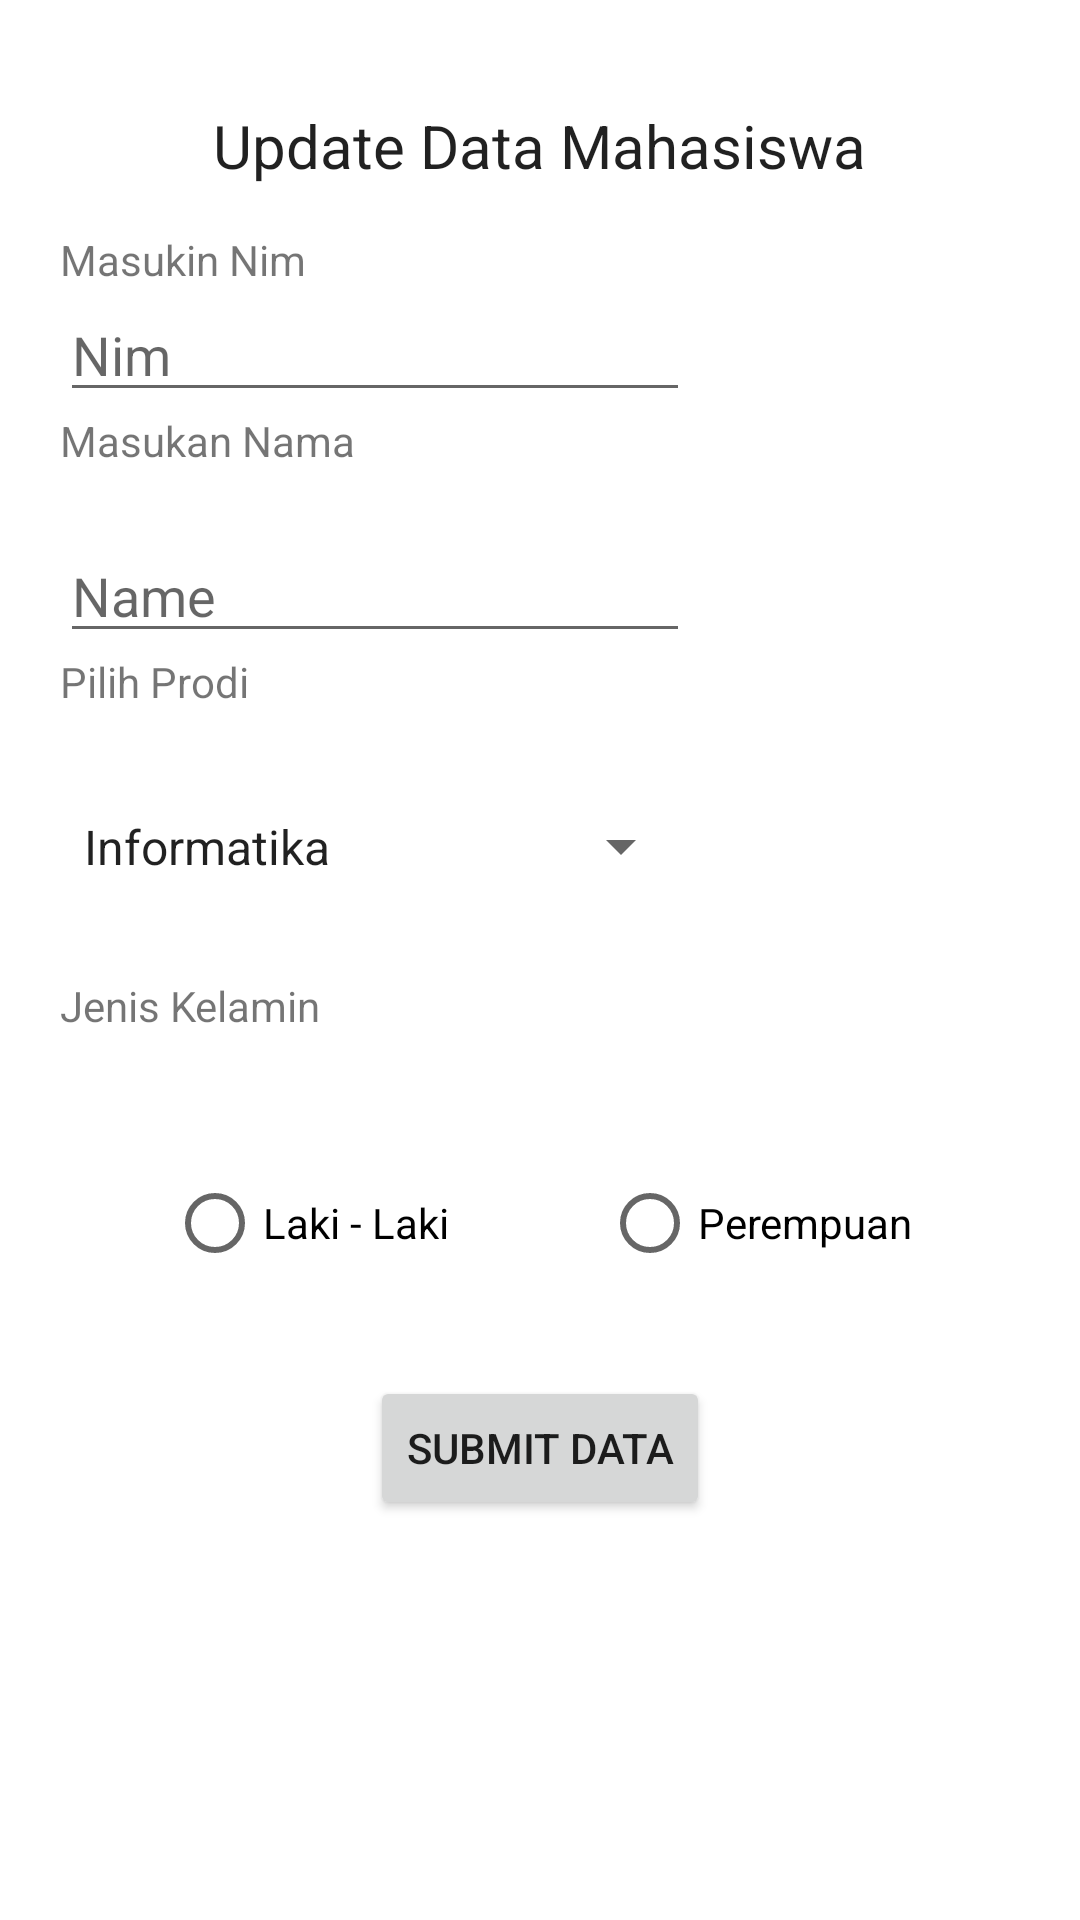

Android layout source for this screen:
<!-- AndroidManifest.xml: application theme Theme.Restapimwsp -->
<!-- res/layout/activity_main_update_data.xml -->
<?xml version="1.0" encoding="utf-8"?>
<LinearLayout xmlns:android="http://schemas.android.com/apk/res/android"
    xmlns:app="http://schemas.android.com/apk/res-auto"
    xmlns:tools="http://schemas.android.com/tools"
    android:orientation="vertical"
    android:layout_width="match_parent"
    android:layout_height="match_parent"
    android:padding="20dp"
    tools:context=".MainInsertData">
    <LinearLayout
        android:layout_width="match_parent"
        android:layout_height="wrap_content"
        android:gravity="center"
        android:padding="15dp">

        <TextView
            android:layout_width="wrap_content"
            android:layout_height="wrap_content"
            android:fontFamily="sans-serif"
            android:text="Update Data Mahasiswa"
            android:textAlignment="center"
            android:textAppearance="@style/TextAppearance.AppCompat.Body1"
            android:textSize="20sp" />
    </LinearLayout>
    <TextView
        android:layout_width="wrap_content"
        android:layout_height="wrap_content"
        android:text="Masukin Nim"/>

    <EditText
        android:id="@+id/Enim"
        android:layout_width="wrap_content"
        android:layout_height="wrap_content"
        android:ems="10"
        android:hint="Nim"
        android:inputType="textPersonName" />

    <TextView
        android:id="@+id/textView3"
        android:layout_width="wrap_content"
        android:layout_height="wrap_content"
        android:layout_marginBottom="20dp"
        android:text="Masukan Nama"
        />

    <EditText
        android:id="@+id/Enama"
        android:layout_width="wrap_content"
        android:layout_height="wrap_content"
        android:ems="10"
        android:inputType="textPersonName"
        android:hint="Name"
        />

    <TextView
        android:id="@+id/textView"
        android:layout_width="wrap_content"
        android:layout_height="wrap_content"
        android:layout_marginBottom="32dp"
        android:text="Pilih Prodi"
        />

    <Spinner
        android:id="@+id/sp_prodi"
        android:layout_width="211dp"
        android:layout_height="27dp"
        android:entries="@array/pilih_prodi"
        tools:layout_editor_absoluteX="48dp"
        tools:layout_editor_absoluteY="353dp"
        android:layout_marginBottom="30dp"
        ></Spinner>

    <TextView
        android:id="@+id/textView4"
        android:layout_width="wrap_content"
        android:layout_height="wrap_content"
        android:layout_marginBottom="32dp"
        android:text="Jenis Kelamin" />

    <RadioGroup
        android:id="@+id/inGender"
        android:layout_width="match_parent"
        android:layout_height="62dp"
        android:gravity="center"
        android:orientation="horizontal"
        tools:layout_editor_absoluteX="0dp"
        tools:layout_editor_absoluteY="460dp">

        <RadioButton
            android:id="@+id/rbLaki"
            android:layout_width="105dp"
            android:layout_height="wrap_content"
            android:layout_margin="20dp"
            android:text="Laki - Laki" />

        <RadioButton
            android:id="@+id/rbPerempuan"
            android:layout_width="wrap_content"
            android:layout_height="wrap_content"
            android:layout_margin="20dp"
            android:text="Perempuan" />
    </RadioGroup>

    <LinearLayout
        android:layout_width="match_parent"
        android:layout_height="wrap_content"
        android:layout_marginTop="20dp"
        android:gravity="center">

        <Button
            android:id="@+id/btnsubmit"
            android:layout_width="wrap_content"
            android:layout_height="wrap_content"
            android:text="Submit Data" />
    </LinearLayout>


</LinearLayout>
<!-- resources referenced by this layout -->
<resources>
  <string-array name="pilih_prodi">
          <item>Informatika</item>
          <item>Sistem Informasi</item>
      </string-array>
  <style name="Theme.Restapimwsp" parent="Theme.MaterialComponents.DayNight.DarkActionBar">
          
          <item name="colorPrimary">@color/purple_500</item>
          <item name="colorPrimaryVariant">@color/purple_700</item>
          <item name="colorOnPrimary">@color/white</item>
          
          <item name="colorSecondary">@color/teal_200</item>
          <item name="colorSecondaryVariant">@color/teal_700</item>
          <item name="colorOnSecondary">@color/black</item>
          
          <item name="android:statusBarColor" tools:targetApi="l">?attr/colorPrimaryVariant</item>
          
      </style>
  <!-- not gathered from this repository: default colours our renderer supplied (Android Studio template values) -->
  <color name="purple_500">#FF6200EE</color>
  <color name="purple_700">#FF3700B3</color>
  <color name="teal_200">#FF03DAC5</color>
  <color name="teal_700">#FF018786</color>
  <color name="black">#FF000000</color>
  <color name="white">#FFFFFFFF</color>
</resources>
